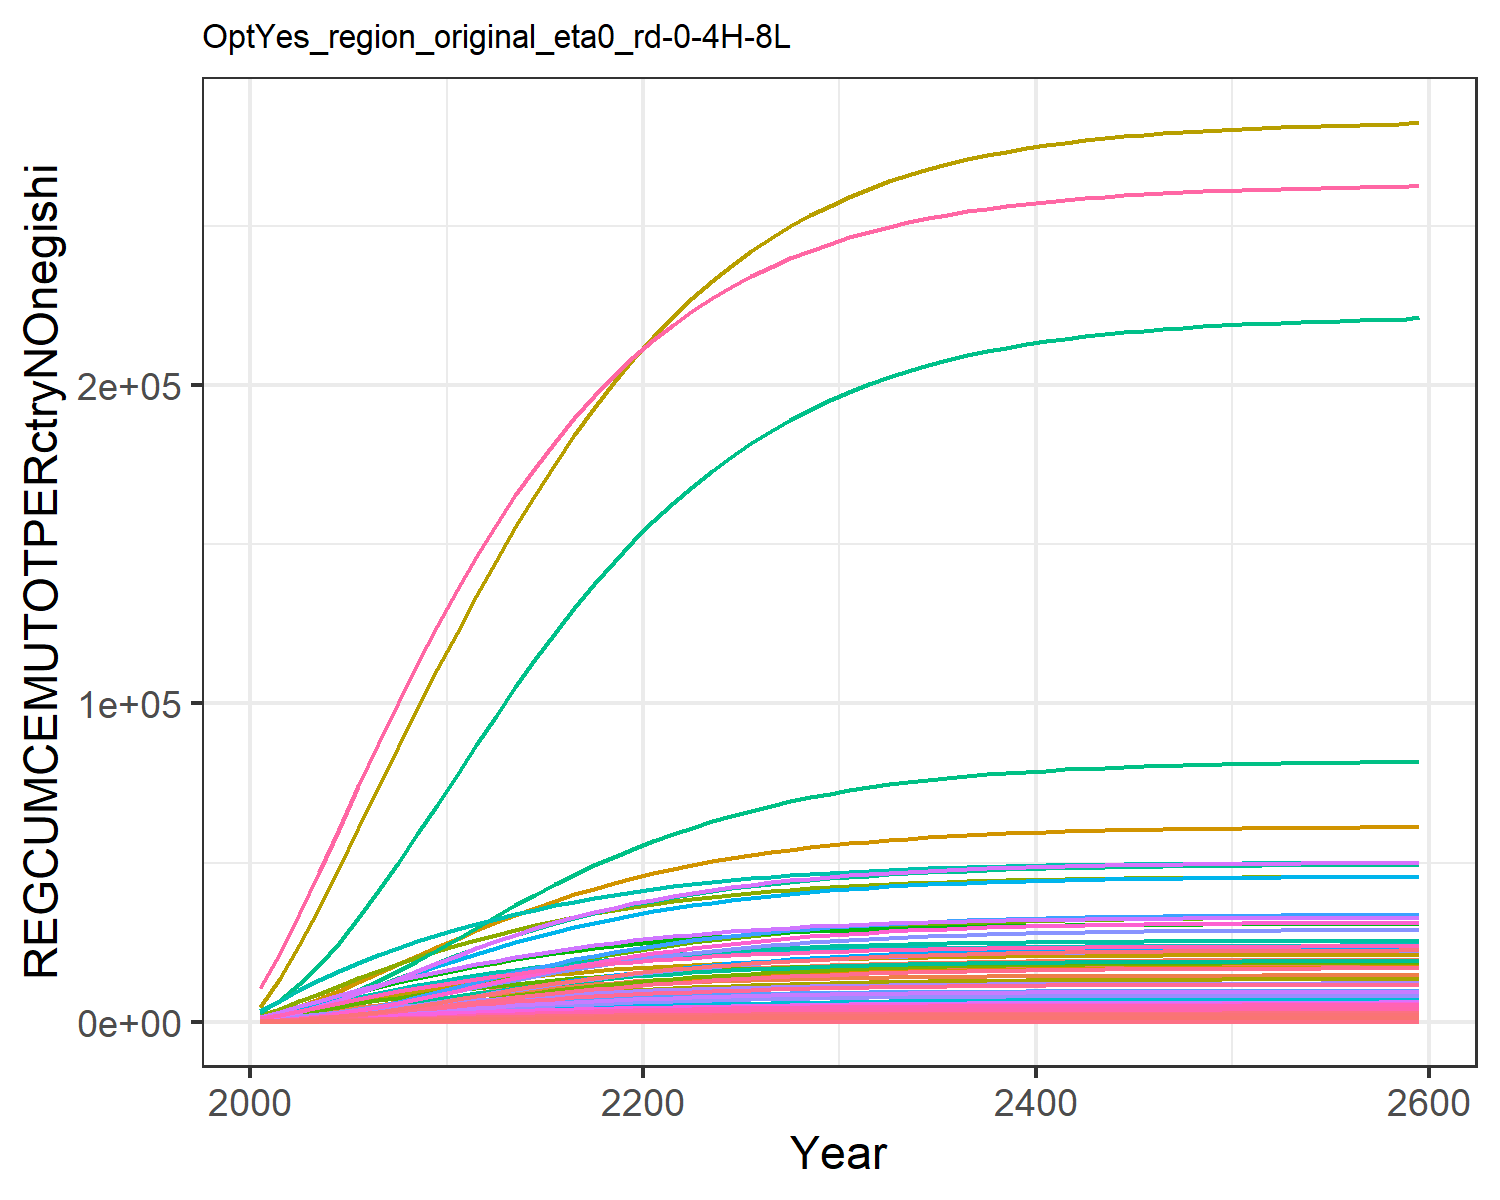

Data behind this chart, as committed beside it:
44.23161927947671, 46.52547906947925, 10.408504728281219, 292.5637002908402, 347.3175745472331, 8.552635393911812, 637.3340699081874, 221.94793769729947, 45.639920116945895, 7.84292010888736, 263.412120289616, 10.505677905795634, 16.93715796603894, 260.27339132705555, 38.175490549380704, 30.769277393173812, 4.356307412302524, 12.768446195976313, 47.13527159962087, 1.3944005947478149, 37.96650092254304, 1271.244517100352, 2.016901807199579, 7.158132815187024
92.45, 111.1, 21.29, 702, 795.7, 17.41, 1338, 453.1, 93.85, 16.82, 537.5, 23.62, 37.7, 556.9, 78.72, 73.52, 10.03, 26.16, 97.11, 3.127, 84.89, 2896, 4.607, 16.28
148, 201.2, 33.82, 1237, 1350, 27.46, 2113, 705.4, 150, 27.06, 836.4, 40.17, 63.37, 922.9, 126.2, 129.1, 17.09, 41.62, 155.5, 5.211, 141.1, 4890, 7.798, 29.27
210.9, 321.4, 47.6, 1888, 1997, 38.42, 2930, 968.8, 212.3, 38.55, 1148, 60.57, 94.48, 1363, 179.2, 196.5, 25.36, 58.69, 220.5, 7.596, 205.3, 7205, 11.51, 46.53
281.1, 476.7, 62.38, 2644, 2715, 50.1, 3756, 1236, 279.5, 51.3, 1464, 85.31, 131.7, 1877, 236.5, 274.6, 34.55, 77.02, 290.8, 10.2, 275.3, 9761, 15.62, 68.2
356.4, 662.2, 77.83, 3469, 3472, 62.25, 4561, 1498, 350, 64.79, 1774, 113.5, 173.6, 2448, 296.8, 359.6, 44.26, 96.19, 364.7, 12.92, 348.2, 12449, 19.94, 93.56
435.1, 870.5, 93.66, 4335, 4248, 74.66, 5325, 1751, 422.5, 78.57, 2073, 144.2, 218.7, 3063, 358.9, 448.8, 54.23, 115.9, 440.8, 15.69, 422.4, 15202, 24.37, 121.8
516.7, 1100, 109.6, 5234, 5033, 87.14, 6044, 1992, 495.8, 92.65, 2357, 177.1, 266.8, 3715, 421.8, 541.3, 64.33, 135.8, 517.8, 18.47, 496.9, 17979, 28.85, 152.6
600.7, 1351, 125.5, 6159, 5816, 99.52, 6716, 2219, 568.9, 107, 2625, 212.2, 317.9, 4397, 484.5, 636.4, 74.4, 155.5, 594.6, 21.23, 570.7, 20745, 33.31, 185.5
686.9, 1622, 141, 7111, 6587, 111.6, 7337, 2430, 640.2, 121.9, 2875, 249.8, 372.2, 5108, 545.7, 734.1, 84.34, 174.8, 669.5, 23.94, 643.2, 23469, 37.7, 220.3
773.7, 1905, 156.1, 8061, 7343, 123.3, 7917, 2628, 710.1, 136.6, 3109, 288.3, 427.8, 5832, 605.8, 831.6, 94.09, 193.7, 743, 26.58, 714, 26137, 42, 256.2
860.3, 2185, 171, 8960, 8071, 134.9, 8461, 2816, 779, 150.8, 3330, 326.3, 482.3, 6561, 665, 923.9, 103.5, 212.3, 815.5, 29.12, 781.8, 28703, 46.15, 292.8
945, 2459, 185.7, 9823, 8776, 146.3, 8979, 2994, 847, 164.3, 3541, 363.1, 535.2, 7280, 723.5, 1012, 112.6, 230.6, 887, 31.59, 847.6, 31192, 50.16, 329
1027, 2725, 200.1, 10641, 9453, 157.5, 9466, 3164, 913.4, 177.1, 3741, 398.5, 585.9, 7981, 780.6, 1096, 121.3, 248.5, 956.8, 33.94, 910.4, 33577, 54.02, 364.6
1106, 2979, 213.9, 11409, 10096, 168.2, 9922, 3322, 977.5, 189.1, 3928, 432.3, 634.3, 8659, 835.7, 1175, 129.6, 265.7, 1024, 36.18, 970.1, 35843, 57.68, 399.3
1182, 3221, 227.1, 12125, 10702, 178.4, 10345, 3470, 1039, 200.4, 4103, 464.3, 680, 9310, 888.5, 1249, 137.5, 282.3, 1089, 38.28, 1026, 37977, 61.13, 432.6
1253, 3448, 239.7, 12788, 11269, 188.2, 10737, 3608, 1097, 210.9, 4265, 494.3, 722.9, 9929, 938.7, 1317, 144.8, 298, 1150, 40.25, 1079, 39974, 64.36, 464.5
1321, 3660, 251.6, 13400, 11796, 197.4, 11098, 3735, 1152, 220.5, 4416, 522.3, 762.9, 10514, 986.1, 1379, 151.6, 312.8, 1208, 42.08, 1127, 41833, 67.36, 494.7
1384, 3858, 262.7, 13961, 12285, 206, 11431, 3852, 1204, 229.5, 4554, 548.2, 799.9, 11063, 1031, 1437, 158, 326.7, 1262, 43.77, 1172, 43554, 70.15, 523.2
1443, 4039, 273.1, 14474, 12735, 214, 11735, 3960, 1252, 237.6, 4681, 572.1, 833.9, 11576, 1072, 1489, 163.8, 339.7, 1313, 45.33, 1214, 45140, 72.71, 549.7
1497, 4207, 282.8, 14944, 13150, 221.5, 12014, 4058, 1297, 245.1, 4798, 594.1, 865.3, 12054, 1111, 1538, 169.2, 351.8, 1360, 46.77, 1252, 46602, 75.08, 574.6
1549, 4362, 291.8, 15375, 13534, 228.5, 12268, 4149, 1339, 252, 4905, 614.4, 894.2, 12500, 1147, 1582, 174.1, 363, 1404, 48.1, 1288, 47953, 77.26, 597.8
1596, 4506, 300.2, 15771, 13888, 234.9, 12500, 4232, 1378, 258.3, 5002, 633.2, 921.1, 12916, 1180, 1622, 178.7, 373.4, 1445, 49.33, 1320, 49200, 79.28, 619.5
1640, 4640, 307.9, 16133, 14213, 240.9, 12711, 4307, 1414, 264.2, 5091, 650.6, 946, 13303, 1211, 1660, 182.9, 383, 1482, 50.45, 1350, 50346, 81.14, 639.7
1681, 4763, 314.9, 16464, 14512, 246.3, 12903, 4376, 1447, 269.6, 5172, 666.7, 968.9, 13660, 1239, 1693, 186.8, 391.9, 1517, 51.49, 1378, 51399, 82.84, 658.4
1718, 4877, 321.5, 16767, 14787, 251.4, 13077, 4438, 1477, 274.6, 5246, 681.6, 990.1, 13990, 1265, 1724, 190.4, 400, 1549, 52.44, 1403, 52365, 84.4, 675.6
1753, 4981, 327.4, 17042, 15038, 256, 13235, 4495, 1505, 279.1, 5313, 695.2, 1010, 14294, 1289, 1753, 193.6, 407.5, 1578, 53.3, 1426, 53248, 85.83, 691.6
1785, 5077, 332.9, 17293, 15267, 260.2, 13378, 4547, 1530, 283.3, 5374, 707.7, 1027, 14573, 1311, 1778, 196.6, 414.3, 1605, 54.09, 1447, 54055, 87.14, 706.2
1814, 5165, 337.9, 17521, 15475, 264, 13507, 4593, 1553, 287.1, 5429, 719.2, 1044, 14829, 1331, 1802, 199.3, 420.5, 1629, 54.82, 1466, 54789, 88.33, 719.6
1840, 5245, 342.4, 17727, 15665, 267.6, 13623, 4636, 1574, 290.5, 5479, 729.6, 1059, 15062, 1349, 1823, 201.8, 426.2, 1651, 55.47, 1484, 55457, 89.41, 731.9
1865, 5317, 346.5, 17913, 15837, 270.7, 13728, 4674, 1593, 293.7, 5524, 739.1, 1072, 15274, 1366, 1842, 204, 431.3, 1671, 56.07, 1499, 56062, 90.39, 743
1886, 5383, 350.2, 18081, 15992, 273.6, 13822, 4708, 1611, 296.5, 5565, 747.7, 1084, 15466, 1381, 1859, 206, 436, 1690, 56.6, 1514, 56609, 91.28, 753.1
1906, 5443, 353.6, 18232, 16132, 276.2, 13907, 4739, 1626, 299.1, 5601, 755.5, 1096, 15640, 1394, 1875, 207.8, 440.2, 1706, 57.08, 1526, 57101, 92.07, 762.3
1924, 5496, 356.6, 18367, 16258, 278.5, 13982, 4766, 1640, 301.4, 5633, 762.5, 1106, 15797, 1406, 1889, 209.5, 443.9, 1721, 57.52, 1538, 57543, 92.79, 770.6
1940, 5545, 359.3, 18489, 16371, 280.6, 14050, 4791, 1653, 303.5, 5663, 768.8, 1115, 15938, 1417, 1901, 210.9, 447.3, 1734, 57.91, 1548, 57941, 93.44, 778
1954, 5588, 361.7, 18598, 16472, 282.5, 14110, 4813, 1664, 305.4, 5689, 774.4, 1123, 16065, 1427, 1912, 212.2, 450.4, 1746, 58.26, 1558, 58298, 94.02, 784.7
1967, 5627, 363.9, 18696, 16563, 284.2, 14164, 4833, 1675, 307, 5712, 779.5, 1130, 16179, 1436, 1922, 213.4, 453.1, 1757, 58.57, 1566, 58618, 94.53, 790.7
1979, 5662, 365.9, 18783, 16645, 285.7, 14212, 4851, 1684, 308.6, 5733, 784.1, 1136, 16282, 1444, 1931, 214.5, 455.6, 1766, 58.86, 1573, 58905, 95, 796.2
1989, 5694, 367.7, 18861, 16718, 287.1, 14255, 4866, 1692, 309.9, 5752, 788.2, 1142, 16373, 1451, 1939, 215.4, 457.8, 1775, 59.11, 1580, 59162, 95.42, 801
1999, 5722, 369.2, 18931, 16783, 288.3, 14294, 4881, 1699, 311.1, 5768, 791.9, 1148, 16456, 1457, 1947, 216.3, 459.8, 1783, 59.33, 1586, 59392, 95.79, 805.4
2007, 5747, 370.7, 18994, 16842, 289.4, 14328, 4893, 1706, 312.2, 5783, 795.2, 1152, 16530, 1463, 1953, 217, 461.5, 1790, 59.54, 1591, 59598, 96.12, 809.3
2015, 5770, 371.9, 19050, 16894, 290.4, 14358, 4904, 1712, 313.2, 5796, 798.1, 1156, 16596, 1468, 1959, 217.7, 463.1, 1796, 59.72, 1596, 59782, 96.42, 812.8
2021, 5790, 373.1, 19100, 16941, 291.3, 14385, 4914, 1717, 314, 5808, 800.7, 1160, 16655, 1472, 1964, 218.3, 464.5, 1801, 59.88, 1601, 59947, 96.69, 815.9
2027, 5808, 374.1, 19144, 16983, 292, 14410, 4923, 1722, 314.8, 5819, 803.1, 1164, 16708, 1477, 1968, 218.9, 465.8, 1806, 60.02, 1604, 60094, 96.93, 818.7
2033, 5824, 375, 19184, 17020, 292.7, 14431, 4931, 1726, 315.5, 5828, 805.2, 1167, 16755, 1480, 1972, 219.4, 466.9, 1811, 60.15, 1608, 60226, 97.14, 821.3
2038, 5838, 375.8, 19220, 17054, 293.4, 14451, 4939, 1730, 316.1, 5837, 807.1, 1169, 16797, 1483, 1976, 219.8, 467.9, 1815, 60.27, 1611, 60343, 97.33, 823.5
2042, 5851, 376.5, 19252, 17084, 293.9, 14468, 4945, 1733, 316.7, 5844, 808.7, 1172, 16835, 1486, 1979, 220.2, 468.9, 1818, 60.37, 1614, 60448, 97.5, 825.5
2046, 5863, 377.1, 19280, 17110, 294.4, 14483, 4951, 1736, 317.1, 5851, 810.2, 1174, 16869, 1489, 1982, 220.5, 469.7, 1821, 60.46, 1616, 60541, 97.65, 827.3
2049, 5873, 377.7, 19305, 17134, 294.9, 14497, 4956, 1739, 317.6, 5857, 811.6, 1176, 16899, 1491, 1985, 220.8, 470.4, 1824, 60.54, 1618, 60625, 97.79, 828.9
2052, 5882, 378.2, 19328, 17155, 295.3, 14509, 4960, 1741, 318, 5862, 812.8, 1178, 16926, 1493, 1987, 221.1, 471, 1827, 60.61, 1620, 60699, 97.91, 830.3
2055, 5890, 378.7, 19348, 17174, 295.6, 14519, 4964, 1744, 318.3, 5867, 813.8, 1179, 16950, 1495, 1989, 221.3, 471.6, 1829, 60.68, 1622, 60765, 98.02, 831.6
2057, 5897, 379.1, 19366, 17191, 295.9, 14529, 4968, 1745, 318.6, 5871, 814.8, 1180, 16971, 1497, 1991, 221.6, 472.1, 1831, 60.74, 1623, 60825, 98.11, 832.7
2059, 5904, 379.4, 19381, 17206, 296.2, 14538, 4971, 1747, 318.9, 5875, 815.6, 1182, 16990, 1498, 1993, 221.8, 472.6, 1833, 60.79, 1625, 60877, 98.2, 833.7
2061, 5909, 379.8, 19396, 17219, 296.5, 14545, 4974, 1749, 319.2, 5878, 816.4, 1183, 17007, 1500, 1994, 221.9, 473, 1834, 60.84, 1626, 60925, 98.27, 834.6
2063, 5915, 380.1, 19408, 17231, 296.7, 14552, 4976, 1750, 319.4, 5881, 817, 1184, 17022, 1501, 1995, 222.1, 473.3, 1836, 60.88, 1627, 60967, 98.34, 835.4
2065, 5919, 380.3, 19420, 17242, 296.9, 14558, 4979, 1751, 319.6, 5884, 817.6, 1185, 17035, 1502, 1997, 222.2, 473.7, 1837, 60.91, 1628, 61004, 98.4, 836.2
2066, 5923, 380.5, 19430, 17251, 297.1, 14563, 4981, 1752, 319.7, 5886, 818.2, 1185, 17047, 1503, 1998, 222.4, 473.9, 1838, 60.95, 1629, 61037, 98.46, 836.8
2067, 5927, 380.8, 19439, 17260, 297.2, 14568, 4982, 1753, 319.9, 5888, 818.6, 1186, 17058, 1503, 1999, 222.5, 474.2, 1839, 60.98, 1630, 61067, 98.51, 837.4
2068, 5930, 380.9, 19447, 17267, 297.4, 14572, 4984, 1754, 320, 5890, 819.1, 1187, 17068, 1504, 1999, 222.6, 474.4, 1840, 61, 1630, 61093, 98.55, 837.9
2075, 5950, 382.1, 19496, 17314, 298.2, 14599, 4994, 1759, 320.9, 5902, 821.7, 1190, 17127, 1509, 2005, 223.2, 475.9, 1846, 61.16, 1635, 61258, 98.82, 841
